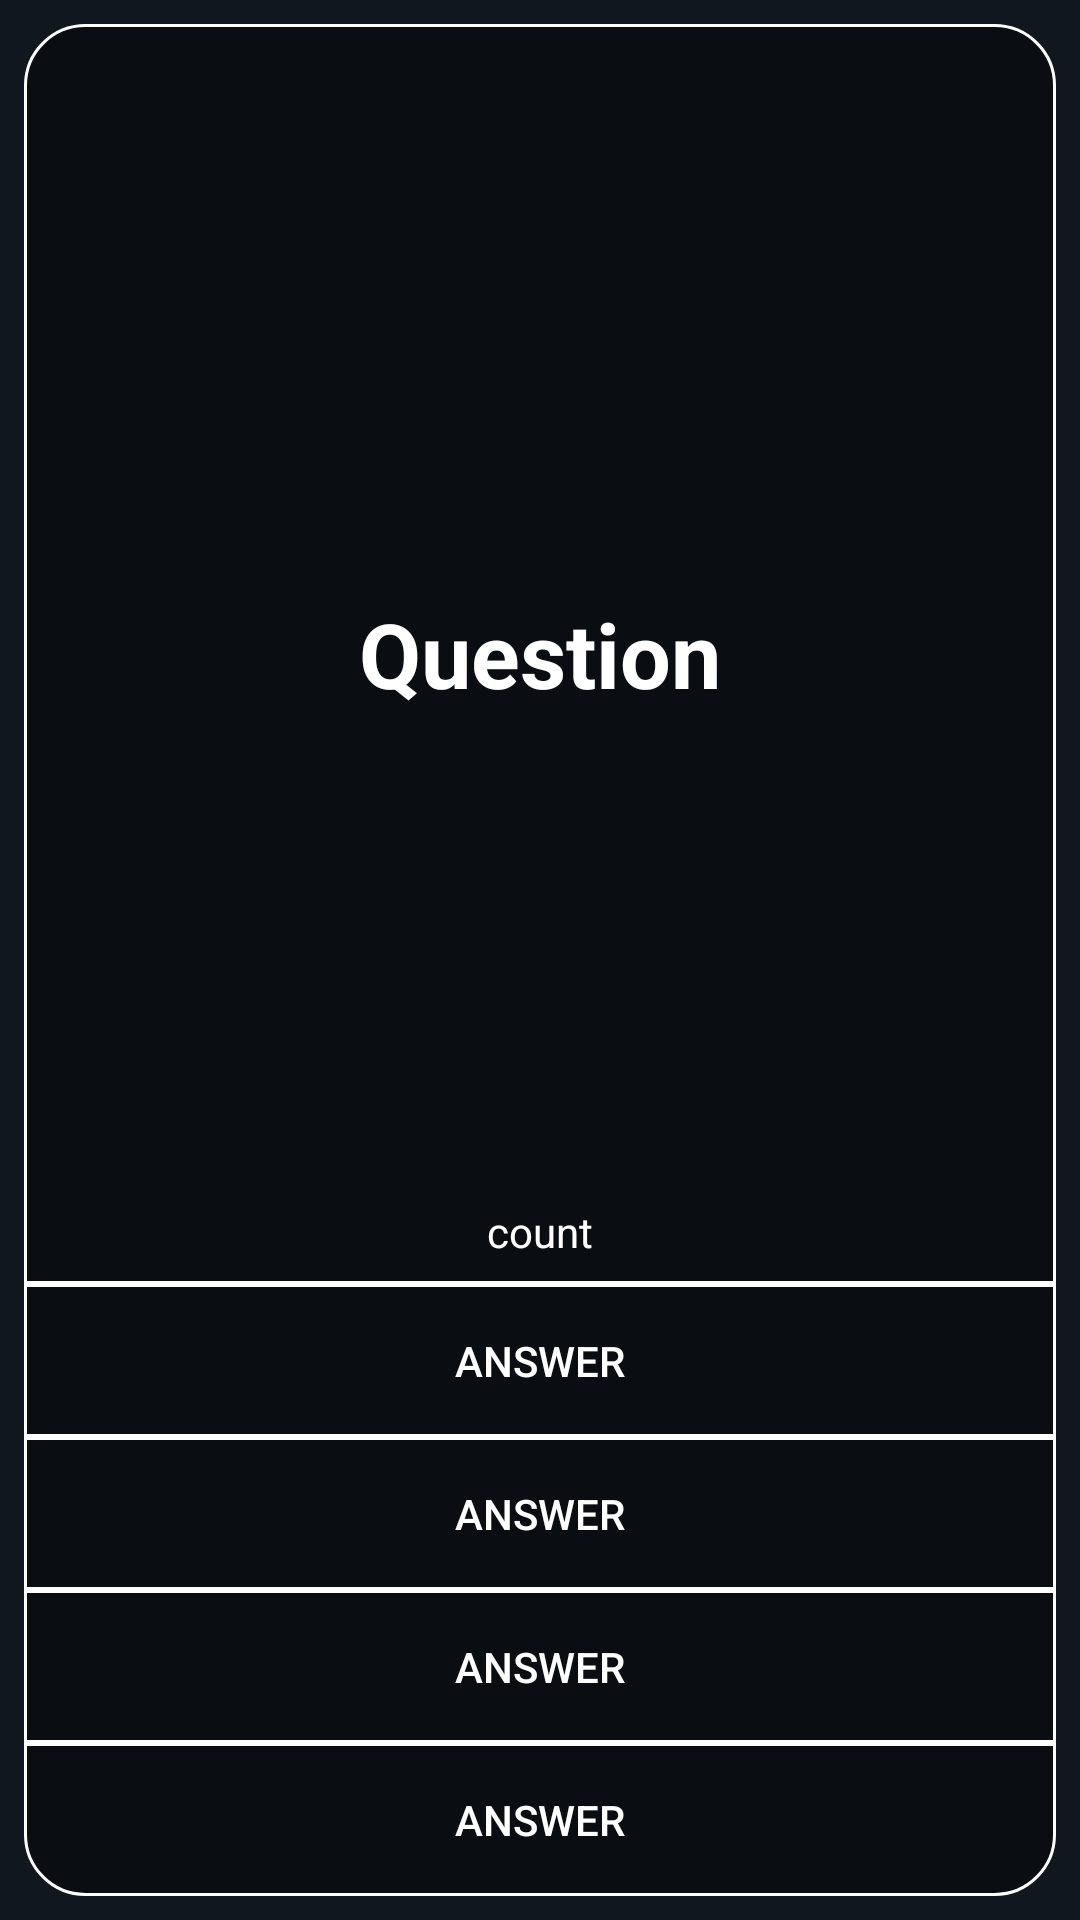

Produce the Android XML layout that renders to this screen, including the resource entries it uses.
<!-- AndroidManifest.xml: application theme AppTheme -->
<!-- res/layout/fragment_test_test.xml -->
<?xml version="1.0" encoding="utf-8"?>
<androidx.constraintlayout.widget.ConstraintLayout xmlns:android="http://schemas.android.com/apk/res/android"
    xmlns:app="http://schemas.android.com/apk/res-auto"
    xmlns:tools="http://schemas.android.com/tools"
    android:layout_width="match_parent"
    android:layout_height="match_parent"
    android:background="@color/colorBackground"
    tools:context=".activities.TestActivity">

    <TextView
        android:id="@+id/mTextQuestion"
        android:layout_width="0dp"
        android:layout_height="0dp"
        android:layout_marginStart="8dp"
        android:layout_marginTop="8dp"
        android:layout_marginEnd="8dp"
        android:background="@drawable/test_text"
        android:gravity="center"
        android:padding="16dp"
        android:text="Question"
        android:textAlignment="center"
        android:textColor="@color/colorWhite"
        android:textSize="30sp"
        android:textStyle="bold"
        app:layout_constraintBottom_toTopOf="@+id/linearLayout"
        app:layout_constraintEnd_toEndOf="parent"
        app:layout_constraintHorizontal_bias="0.0"
        app:layout_constraintStart_toStartOf="parent"
        app:layout_constraintTop_toTopOf="parent"
        app:layout_constraintVertical_bias="0.0" />

    <TextView
        android:id="@+id/mTextQuestionCount"
        android:layout_width="wrap_content"
        android:layout_height="wrap_content"
        android:layout_marginBottom="8dp"
        android:text="count"
        android:textColor="@color/colorWhite"
        app:layout_constraintBottom_toBottomOf="@+id/mTextQuestion"
        app:layout_constraintEnd_toEndOf="parent"
        app:layout_constraintStart_toStartOf="parent" />

    <LinearLayout
        android:id="@+id/linearLayout"
        android:layout_width="0dp"
        android:layout_height="wrap_content"
        android:layout_marginStart="8dp"
        android:layout_marginEnd="8dp"
        android:layout_marginBottom="8dp"
        android:orientation="vertical"
        app:layout_constraintBottom_toBottomOf="parent"
        app:layout_constraintEnd_toEndOf="parent"
        app:layout_constraintStart_toStartOf="parent">

        <Button
            android:id="@+id/mButtonAnswer1"
            android:layout_width="match_parent"
            android:layout_height="wrap_content"
            android:background="@drawable/test_button_bottom"
            android:padding="16dp"
            android:text="answer"
            android:textColor="@color/colorWhite" />

        <Button
            android:id="@+id/mButtonAnswer2"
            android:layout_width="match_parent"
            android:layout_height="wrap_content"
            android:background="@drawable/test_button_bottom"
            android:padding="16dp"
            android:text="answer"
            android:textColor="@color/colorWhite" />

        <Button
            android:id="@+id/mButtonAnswer3"
            android:layout_width="match_parent"
            android:layout_height="wrap_content"
            android:background="@drawable/test_button_bottom"
            android:padding="16dp"
            android:text="answer"
            android:textColor="@color/colorWhite" />

        <Button
            android:id="@+id/mButtonAnswer4"
            android:layout_width="match_parent"
            android:layout_height="wrap_content"
            android:background="@drawable/test_button"
            android:padding="16dp"
            android:text="answer"
            android:textColor="@color/colorWhite" />
    </LinearLayout>

</androidx.constraintlayout.widget.ConstraintLayout>
<!-- resources referenced by this layout -->
<resources>
  <color name="colorBackground">#10171f</color>
  <color name="colorWhite">#FFFFFF</color>
  <!-- drawable test_button (drawable) -->
  <?xml version="1.0" encoding="utf-8"?>
  <selector xmlns:android="http://schemas.android.com/apk/res/android">
      <item android:state_pressed="true">
          <shape android:shape="rectangle">
              <corners android:bottomLeftRadius="20dip" android:bottomRightRadius="20dip"/>
              <stroke android:width="1dip" android:color="#ffffff" />
              <gradient android:angle="180" android:startColor="#66455A64" android:endColor="#66455A64"/>
          </shape>
      </item>
      <item android:state_focused="true">
          <shape android:shape="rectangle">
              <corners android:bottomLeftRadius="20dip" android:bottomRightRadius="20dip"/>
              <stroke android:width="1dip" android:color="#ffffff" />
              <gradient android:angle="180" android:startColor="#65000000" android:endColor="#65000000" />
          </shape>
      </item>
      <item>
          <shape android:shape="rectangle">
              <corners android:bottomLeftRadius="20dip" android:bottomRightRadius="20dip"/>
              <gradient android:angle="180" android:startColor="#65000000" android:endColor="#65000000" />
              <stroke android:width="1dip" android:color="#ffffff" />
          </shape>
      </item>
  </selector>
  <!-- drawable test_button_bottom (drawable) -->
  <?xml version="1.0" encoding="utf-8"?>
  <selector xmlns:android="http://schemas.android.com/apk/res/android">
      <item android:state_pressed="true" >
          <shape android:shape="rectangle"  >
              <stroke android:width="1dip" android:color="#ffffff" />
              <gradient android:angle="180" android:startColor="#66455A64" android:endColor="#66455A64"/>
          </shape>
      </item>
      <item android:state_focused="true">
          <shape android:shape="rectangle"  >
              <stroke android:width="1dip" android:color="#ffffff" />
              <gradient android:angle="180" android:startColor="#65000000" android:endColor="#65000000" />
          </shape>
      </item>
      <item>
          <shape android:shape="rectangle"  >
              <gradient android:angle="180" android:startColor="#65000000" android:endColor="#65000000" />
              <stroke android:width="1dip" android:color="#ffffff" />
          </shape>
      </item>
  </selector>
  <!-- drawable test_text (drawable) -->
  <?xml version="1.0" encoding="utf-8"?>
  <selector xmlns:android="http://schemas.android.com/apk/res/android">
      <item>
          <shape android:shape="rectangle">
              <corners android:topLeftRadius="20dip" android:topRightRadius="20dip"/>
              <gradient android:angle="180" android:startColor="#65000000" android:endColor="#65000000" />
              <stroke android:width="1dip" android:color="#ffffff" />
          </shape>
      </item>
  </selector>
  <style name="AppTheme" parent="Theme.AppCompat.Light.NoActionBar">
          <item name="colorPrimary">@color/colorPrimary</item>
          <item name="colorPrimaryDark">@color/colorPrimaryDark</item>
          <item name="colorAccent">@color/colorAccent</item>
          <item name="android:navigationBarColor">@color/colorNavigationBar</item>
          <item name="android:statusBarColor">@color/colorStatusBar</item>
      </style>
  <color name="colorPrimary">#6200EE</color>
  <color name="colorPrimaryDark">#3700B3</color>
  <color name="colorAccent">#03DAC5</color>
  <color name="colorNavigationBar">#1a232d</color>
  <color name="colorStatusBar">#10171f</color>
</resources>
